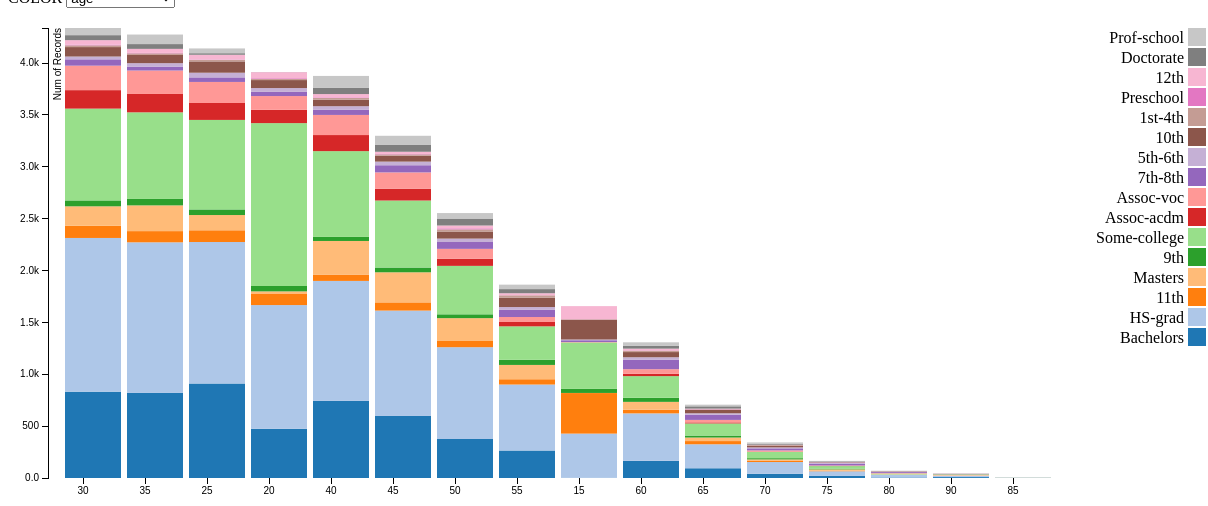
D3 v3 page, settled after 480 driven frames (8 s of simulated time); the page loaded 1 data file(s).


// ── barchart.js

// ========= d3 specification of bar chart
var stack = d3.layout.stack();
var margin = {top: 20, right: 160, bottom: 30, left: 40},
    width = 1200 - margin.left - margin.right,
    height = 500 - margin.top - margin.bottom;

var x = d3.scale.ordinal()
    .rangeRoundBands([0, width], 0.1);

var y = d3.scale.linear()
    .range([height, 0]);

var color = d3.scale.category20();

var xAxis = d3.svg.axis()
    .scale(x)
    .orient("bottom");

var yAxis = d3.svg.axis()
    .scale(y)
    .orient("left")
    .tickFormat(d3.format(".2s"));

var svg = d3.select("body").append("svg")
    .attr("width", width + margin.left + margin.right)
    .attr("height", height + margin.top + margin.bottom)
  .append("g")
    .attr("transform", "translate(" + margin.left + "," + margin.top + ")");

var rotate = function(arr){
  var temp = arr.shift();
  arr.push(temp);
};

// ======== data transformation process
var rawData;

var binRange = 5;

var groupFinal = [];

var optionList = [];

var categories;

var isNormalize = false;

// helper func to process data
function processData(data, colorType, categoryType) {
  // first empty groupfinal
  groupFinal = [];

  var temGroup = {};

  for (var i = 0; i < data.length; i++) {
      var colorTypeValue = rawData[i][colorType];
      var categoryTypeValue = rawData[i][categoryType];

      var colorTypeObj = temGroup[colorTypeValue];
      if (colorTypeObj !== undefined) {
        // if this color type obj has this category value, increment it, else create a new one
        if (colorTypeObj.hasOwnProperty(categoryTypeValue)) {
          colorTypeObj[categoryTypeValue] = colorTypeObj[categoryTypeValue] + 1;
        } else {
          colorTypeObj[categoryTypeValue] = 1;
        }
      } else {
        // if no such color type obj, create a new one and add this category value into it as a nested obj
        temGroup[colorTypeValue] = {};
        temGroup[colorTypeValue][categoryTypeValue] = 1;
      }
  }

  // then transfer tem group into [{}, {}, ..] format
  for (var colorTypeKey in temGroup) {
    if (temGroup.hasOwnProperty(colorTypeKey)) {
      
      var temColorGroup = temGroup[colorTypeKey];
      for (var categoryTypeKey in temColorGroup) {
        if (temColorGroup.hasOwnProperty(categoryTypeKey)) {

          var temCategory = {};
          temCategory[categoryType] = categoryTypeKey;
          temCategory[colorTypeKey] = temGroup[colorTypeKey][categoryTypeKey];
          console.log(colorTypeKey);
          // then, check each obj in groupFinal if there exists same category type value
          var i = null;
          for (i = 0; i < groupFinal.length; i++) {
            var curCategoryTypeValue = groupFinal[i][categoryType];
            if (curCategoryTypeValue === categoryTypeKey) {
              groupFinal[i][colorTypeKey] = temGroup[colorTypeKey][categoryTypeKey];
              break;
            }
          }

          // finally, push this obj into final array if not exist, else do nothing
          if (i === groupFinal.length) {
            groupFinal.push(temCategory);
          }
        }
      }
    }
  }

  // take care of corner case
  for (var colorTypeKey in temGroup) {
    if (temGroup.hasOwnProperty(colorTypeKey)) {
      for (var i = 0; i < groupFinal.length; i++) {
        // if cannot find its own type in final group, put itself into it and set to 0
        if (groupFinal[i][colorTypeKey] === undefined) {
          groupFinal[i][colorTypeKey] = 0;
        }
      }
    }
  }

  color.domain(d3.keys(groupFinal[0]).filter(function(key) { return key != categoryType; }));
  categories = d3.keys(groupFinal[0]).filter(function(key) { return key != categoryType; });
}

function normalize(categories) {
  isNormalize = true;
  yAxis = d3.svg.axis()
  .scale(y)
  .orient("left")
  .tickFormat(d3.format(".0%"));

  var xType = d3.select(".x").property("value");
  var colorType = d3.select(".color").property("value");

  // ========= then update all d3 componenets 

  // map each age group's sex to separate array and maintain a total key-value pair
  groupFinal.forEach(function(d) {
    var y0 = 0;
    d.colorTypes = null;
    d.colorTypes = categories.map(function(type) { return {colorType: type, y0: y0, y1: y0 += +d[type]}; });
    d.colorTypes.forEach(function(d) { d.y0 /= y0; d.y1 /= y0; });
  });

  // then sort the data
  groupFinal.sort(function(a, b) { return b.colorTypes[0].y1 - a.colorTypes[0].y1; });

  x.domain(groupFinal.map(function(d) { return d[xType]; }));
  y.domain([0, 1]);

  svg.select(".x.axis")
      .transition()
      .duration(500)
      .attr("transform", "translate(0," + height + ")")
      .call(xAxis);

  svg.select(".y.axis")
      .transition()
      .duration(500)
      .call(yAxis);

  svg.select(".y-label")
      .text("Percentage");

 var edus = svg.selectAll(".g")
      .data(groupFinal)

      .attr("class", "g")
      .attr("transform", function(d) { return "translate(" + (x(d[xType]) + 10) + ",0)"; });

  edus.selectAll("rect")
      .data(function(d) { return d.colorTypes; })
      .transition()
        .each(function () {
          d3.select(this).on("click", function(d) {
            var gene_index = categories.indexOf(d.colorType);
            moveStuff(gene_index);
          });
        })
      .delay(function(d, i) { return i * 25; })
      .duration(400)
      .attr("class", "bar")
      .attr("width", x.rangeBand())
      .attr("y", function(d) { return y(d.y1); })
      .attr("height", function(d) { return y(d.y0) - y(d.y1); })
      .attr("fill", function(d) { return color(d.colorType); });

  svg.selectAll(".legend").remove();

  var legend = svg.selectAll(".legend")
      .data(color.domain().slice().reverse())
    .enter().append("g")
      .attr("class", "legend")
      .attr("transform", function(d, i) { return "translate(0," + i * 20 + ")"; });

  legend.append("rect")
      .attr("x", width + margin.right - 20 )
      .attr("width", 18)
      .attr("height", 18)
      .style("fill", color);

  legend.append("text")
      .attr("x", width + margin.right - 24)
      .attr("y", 9)
      .attr("dy", ".35em")
      .style("text-anchor", "end")
      .text(function(d) { return d; });

}

var moveStuff = function(gene_index){
  var categories_shift = categories;
  for (var i=0; i<gene_index; i++){
      rotate(categories_shift);
  }

  normalize(categories_shift);
};

function populate(colorType, xType) {
  isNormalize = false;

  groupFinal.forEach(function(d) {
    var y0 = 0;
    d.colorTypes = color.domain().map(function(type) { return {colorType: type, y0: y0, y1: y0 += +d[type]}; });
    d.total = d.colorTypes[d.colorTypes.length - 1].y1;
  });

  // then sort the data
  groupFinal.sort(function(a, b) { return b.total - a.total; });

  // =========== then update data into diagram
  x.domain(groupFinal.map(function(d) { return d[xType]; }));
  y.domain([0, d3.max(groupFinal, function(d) { return d.total; })]);

  svg.select(".x.axis")
      .transition()
      .duration(500)
      .attr("transform", "translate(0," + height + ")")
      .call(xAxis);

  svg.select(".y.axis")
      .transition()
      .duration(500)
      .call(yAxis);

  svg.select(".y-label")
      .text("Num of Records");

  var edus = svg.selectAll(".g")
      .data(groupFinal);

  edus.enter()
      .append("g")
      .attr("class", "g")
      .attr("transform", function(d) { return "translate(" + width + ",0)"; });

  edus.transition()
      .duration(500)
      .attr("transform", function(d) { return "translate(" + (x(d[xType]) + 10) + ",0)"; });

  var rect = edus.selectAll("rect")
      .data(function(d) { return d.colorTypes; });

  rect.enter()
      .append("rect")
      .attr("class", "bar")
      .attr("width", x.rangeBand())
      .attr("y", function(d) { return height; })
      .attr("height", 0 )
      .attr("fill", function(d) { return color(d.colorType); })
        .on("mouseover", function(d) {
          //Get this bar's x/y values, then augment for the tooltip
          var xPosition = parseFloat(d3.select(this).attr("x")) + x.rangeBand() / 2;
          var yPosition = parseFloat(d3.select(this).attr("y")) / 2 + height / 2;

          //Update the tooltip position and value
          d3.select("#tooltip")
            .style("left", xPosition + "px")
            .style("top", yPosition + "px")    
            .select("#colorType")
            .text(d.colorType);

          d3.select("#value")
            .text(isNormalize? "Percentage: " + ((d.y1-d.y0)*100).toFixed(2) + "%" : "Num of Records: " + (d.y1 - d.y0) );

          //Show the tooltip
          d3.select("#tooltip").classed("hidden", false);
        })
        .on("mouseout", function() {
          //Hide the tooltip
          d3.select("#tooltip").classed("hidden", true);
        });

  rect.transition()
      .delay(function(d, i) { return i * 50; })
      .duration(350)
      .attr("width", x.rangeBand())
      .attr("y", function(d) { return y(d.y1); })
      .attr("height", function(d) { return y(d.y0) - y(d.y1); })
      .attr("fill", function(d) { return color(d.colorType); });

  rect.exit()
      .transition()
      .duration(500)
      .attr("y", function(d) { return height; })
      .attr("height", 0 )
      .remove();

  edus.exit()
      .transition()
      .duration(500)
      .attr("transform", function(d) { return "translate(" + (width + margin.right) + ",0)"; })
      .remove();

  // also change legend
  svg.selectAll(".legend").remove();

  var legend = svg.selectAll(".legend")
      .data(color.domain().slice().reverse())
    .enter().append("g")
      .attr("class", "legend")
      .attr("transform", function(d, i) { return "translate(0," + i * 20 + ")"; });

  legend.append("rect")
      .attr("x", width + margin.right - 20)
      .attr("width", 18)
      .attr("height", 18)
      .style("fill", color);

  legend.append("text")
      .attr("x", width + margin.right - 24)
      .attr("y", 9)
      .attr("dy", ".35em")
      .style("text-anchor", "end")
      .text(function(d) { return d; });

}

d3.csv("adult_23.csv", function(error, data) {
  if (error) throw error;
  isNormalize = false;

  // above all, load category name into a separate array to populate select option menu in html
  var sampleCategory = data[0];
  for (var categoryKey in sampleCategory) {
    if (sampleCategory.hasOwnProperty(categoryKey)) {
      if (categoryKey != "value") {
        optionList.push(categoryKey);
      }
    }
  }

  var select = d3.selectAll("#menu")
    .selectAll("option")
    .data(optionList)
    .enter()
      .append("option")
      .attr("value", function (d) { return d; })
      .text(function (d) { return d; });

  // first, change each age occurence into ageGroup bin 
  // then change each hrs_per_week into bin value (range is 10)
  for (var i = 0; i < data.length; i++) {
    var ageValueBin = Math.floor(data[i].age / 10) * 10;
    // check which bin the data falls into
    if (Math.abs(ageValueBin - data[i].age) >= binRange) {
      ageValueBin = ageValueBin + binRange;
    }
    data[i].age = ageValueBin;

    var hrsValueBin = Math.floor(data[i].hrs_per_week / 10) * 10;
    data[i].hrs_per_week = hrsValueBin;
  }

  // separate dataset as a global variable
  rawData = data;

  // ======== then process data to specified format
  var categoryType = "age";
  var colorType = "education";
  processData(rawData, colorType, categoryType);

  // ========= then visualize age group into a bar chart
  // color.domain(d3.keys(groupFinal[0]).filter(function(key) { return key != categoryType; }));

  // map each age group's sex to separate array and maintain a total key-value pair
  groupFinal.forEach(function(d) {
    var y0 = 0;
    d.colorTypes = color.domain().map(function(type) { return {colorType: type, y0: y0, y1: y0 += +d[type]}; });
    d.total = d.colorTypes[d.colorTypes.length - 1].y1;
  });

  // then sort the data
  groupFinal.sort(function(a, b) { return b.total - a.total; });

  x.domain(groupFinal.map(function(d) { return d[categoryType]; }));
  y.domain([0, d3.max(groupFinal, function(d) { return d.total; })]);

  svg.append("g")
      .attr("class", "x axis")
      .attr("transform", "translate(0," + height + ")")
      .call(xAxis);

  svg.append("g")
      .attr("class", "y axis")
      .call(yAxis)
      .append("text")
      .attr("class", "y-label")
      .attr("transform", "rotate(-90)")
      .attr("y", 6)
      .attr("dy", ".71em")
      .style("text-anchor", "end")
      .text("Num of Records");

   var ages = svg.selectAll(".g")
        .data(groupFinal)
      .enter().append("g")
        .attr("class", "g")
        .attr("transform", function(d) { return "translate(" + (x(d[categoryType]) + 10) + ",0)"; });

    ages.selectAll("rect")
        .data(function(d) { return d.colorTypes; })
        .enter().append("rect")
        .attr("class", "bar")
        .attr("width", x.rangeBand())
        .attr("y", function(d) { return y(d.y1); })
        .attr("height", function(d) { return y(d.y0) - y(d.y1); })
        .attr("fill", function(d) { return color(d.colorType); })
        .on("mouseover", function(d) {
          //Get this bar's x/y values, then augment for the tooltip
          var xPosition = parseFloat(d3.select(this).attr("x")) + x.rangeBand() / 2;
          var yPosition = parseFloat(d3.select(this).attr("y")) / 2 + height / 2;

          //Update the tooltip position and value
          d3.select("#tooltip")
            .style("left", xPosition + "px")
            .style("top", yPosition + "px")    
            .select("#colorType")
            .text(d.colorType);

          d3.select("#value")
            .text(isNormalize? "Percentage: " + ((d.y1-d.y0)*100).toFixed(2) + "%" : "Num of Records: " + (d.y1 - d.y0) );

          //Show the tooltip
          d3.select("#tooltip").classed("hidden", false);
        })
        .on("mouseout", function() {
          //Hide the tooltip
          d3.select("#tooltip").classed("hidden", true);
        });

    var legend = svg.selectAll(".legend")
        .data(color.domain().slice().reverse())
      .enter().append("g")
        .attr("class", "legend")
        .attr("transform", function(d, i) { return "translate(0," + i * 20 + ")"; });

    legend.append("rect")
        .attr("x", width + margin.right - 20)
        .attr("width", 18)
        .attr("height", 18)
        .style("fill", color);

    legend.append("text")
        .attr("x", width + margin.right - 24)
        .attr("y", 9)
        .attr("dy", ".35em")
        .style("text-anchor", "end")
        .text(function(d) { return d; });
});

// set on click listener to update diagram with different variables in select menus
// example: change age group to education level
d3.selectAll("#menu")
  .on("change", function(d) {

  var xType = d3.select(".x").property("value");
  var colorType = d3.select(".color").property("value");

  yAxis = d3.svg.axis()
    .scale(y)
    .orient("left")
    .tickFormat(d3.format(".2s"));

  // then generate new group final dataset
  processData(rawData, colorType, xType);

  populate(colorType, xType);
});

d3.select("#normalize")
  .on("click", function() {
    normalize(categories);
  });

d3.select("#denormalize")
  .on("click", function() {
  var xType = d3.select(".x").property("value");
  var colorType = d3.select(".color").property("value");

  yAxis = d3.svg.axis()
    .scale(y)
    .orient("left")
    .tickFormat(d3.format(".2s"));

  populate(colorType, xType);
});


### data: adult_23.csv
age, workclass, education, marital_status, occupation, relationship, race, sex, hrs_per_week, native_country, income
39, State-gov, Bachelors, Never-married, Adm-clerical, Not-in-family, White, Male, 40, United-States, <=50K
50, Self-emp-not-inc, Bachelors, Married-civ-spouse, Exec-managerial, Husband, White, Male, 13, United-States, <=50K
38, Private, HS-grad, Divorced, Handlers-cleaners, Not-in-family, White, Male, 40, United-States, <=50K
53, Private, 11th, Married-civ-spouse, Handlers-cleaners, Husband, Black, Male, 40, United-States, <=50K
28, Private, Bachelors, Married-civ-spouse, Prof-specialty, Wife, Black, Female, 40, Cuba, <=50K
37, Private, Masters, Married-civ-spouse, Exec-managerial, Wife, White, Female, 40, United-States, <=50K
49, Private, 9th, Married-spouse-absent, Other-service, Not-in-family, Black, Female, 16, Jamaica, <=50K
52, Self-emp-not-inc, HS-grad, Married-civ-spouse, Exec-managerial, Husband, White, Male, 45, United-States, >50K
31, Private, Masters, Never-married, Prof-specialty, Not-in-family, White, Female, 50, United-States, >50K
42, Private, Bachelors, Married-civ-spouse, Exec-managerial, Husband, White, Male, 40, United-States, >50K
37, Private, Some-college, Married-civ-spouse, Exec-managerial, Husband, Black, Male, 80, United-States, >50K
30, State-gov, Bachelors, Married-civ-spouse, Prof-specialty, Husband, Asian-Pac-Islander, Male, 40, India, >50K
23, Private, Bachelors, Never-married, Adm-clerical, Own-child, White, Female, 30, United-States, <=50K
32, Private, Assoc-acdm, Never-married, Sales, Not-in-family, Black, Male, 50, United-States, <=50K
40, Private, Assoc-voc, Married-civ-spouse, Craft-repair, Husband, Asian-Pac-Islander, Male, 40, ?, >50K
34, Private, 7th-8th, Married-civ-spouse, Transport-moving, Husband, Amer-Indian-Eskimo, Male, 45, Mexico, <=50K
25, Self-emp-not-inc, HS-grad, Never-married, Farming-fishing, Own-child, White, Male, 35, United-States, <=50K
32, Private, HS-grad, Never-married, Machine-op-inspct, Unmarried, White, Male, 40, United-States, <=50K
38, Private, 11th, Married-civ-spouse, Sales, Husband, White, Male, 50, United-States, <=50K
43, Self-emp-not-inc, Masters, Divorced, Exec-managerial, Unmarried, White, Female, 45, United-States, >50K
40, Private, Doctorate, Married-civ-spouse, Prof-specialty, Husband, White, Male, 60, United-States, >50K
54, Private, HS-grad, Separated, Other-service, Unmarried, Black, Female, 20, United-States, <=50K
35, Federal-gov, 9th, Married-civ-spouse, Farming-fishing, Husband, Black, Male, 40, United-States, <=50K
43, Private, 11th, Married-civ-spouse, Transport-moving, Husband, White, Male, 40, United-States, <=50K
59, Private, HS-grad, Divorced, Tech-support, Unmarried, White, Female, 40, United-States, <=50K
56, Local-gov, Bachelors, Married-civ-spouse, Tech-support, Husband, White, Male, 40, United-States, >50K
19, Private, HS-grad, Never-married, Craft-repair, Own-child, White, Male, 40, United-States, <=50K
54, ?, Some-college, Married-civ-spouse, ?, Husband, Asian-Pac-Islander, Male, 60, South, >50K
39, Private, HS-grad, Divorced, Exec-managerial, Not-in-family, White, Male, 80, United-States, <=50K
49, Private, HS-grad, Married-civ-spouse, Craft-repair, Husband, White, Male, 40, United-States, <=50K
23, Local-gov, Assoc-acdm, Never-married, Protective-serv, Not-in-family, White, Male, 52, United-States, <=50K
20, Private, Some-college, Never-married, Sales, Own-child, Black, Male, 44, United-States, <=50K
45, Private, Bachelors, Divorced, Exec-managerial, Own-child, White, Male, 40, United-States, <=50K
30, Federal-gov, Some-college, Married-civ-spouse, Adm-clerical, Own-child, White, Male, 40, United-States, <=50K
22, State-gov, Some-college, Married-civ-spouse, Other-service, Husband, Black, Male, 15, United-States, <=50K
48, Private, 11th, Never-married, Machine-op-inspct, Unmarried, White, Male, 40, Puerto-Rico, <=50K
21, Private, Some-college, Never-married, Machine-op-inspct, Own-child, White, Male, 40, United-States, <=50K
19, Private, HS-grad, Married-AF-spouse, Adm-clerical, Wife, White, Female, 25, United-States, <=50K
31, Private, Some-college, Married-civ-spouse, Sales, Husband, White, Male, 38, ?, >50K
48, Self-emp-not-inc, Assoc-acdm, Married-civ-spouse, Prof-specialty, Husband, White, Male, 40, United-States, <=50K
31, Private, 9th, Married-civ-spouse, Machine-op-inspct, Husband, White, Male, 43, United-States, <=50K
53, Self-emp-not-inc, Bachelors, Married-civ-spouse, Prof-specialty, Husband, White, Male, 40, United-States, <=50K
24, Private, Bachelors, Married-civ-spouse, Tech-support, Husband, White, Male, 50, United-States, <=50K
49, Private, HS-grad, Separated, Adm-clerical, Unmarried, White, Female, 40, United-States, <=50K
25, Private, HS-grad, Never-married, Handlers-cleaners, Not-in-family, White, Male, 35, United-States, <=50K
57, Federal-gov, Bachelors, Married-civ-spouse, Prof-specialty, Husband, Black, Male, 40, United-States, >50K
53, Private, HS-grad, Married-civ-spouse, Machine-op-inspct, Husband, White, Male, 38, United-States, <=50K
44, Private, Masters, Divorced, Exec-managerial, Unmarried, White, Female, 40, United-States, <=50K
41, State-gov, Assoc-voc, Married-civ-spouse, Craft-repair, Husband, White, Male, 40, United-States, <=50K
29, Private, Assoc-voc, Never-married, Prof-specialty, Not-in-family, White, Male, 43, United-States, <=50K
25, Private, Some-college, Married-civ-spouse, Exec-managerial, Wife, Other, Female, 40, United-States, <=50K
18, Private, HS-grad, Never-married, Other-service, Own-child, White, Female, 30, ?, <=50K
47, Private, Prof-school, Married-civ-spouse, Prof-specialty, Wife, White, Female, 60, Honduras, >50K
50, Federal-gov, Bachelors, Divorced, Exec-managerial, Not-in-family, White, Male, 55, United-States, >50K
47, Self-emp-inc, HS-grad, Divorced, Exec-managerial, Not-in-family, White, Male, 60, United-States, <=50K
43, Private, Some-college, Married-civ-spouse, Tech-support, Husband, White, Male, 40, United-States, >50K
46, Private, 5th-6th, Married-civ-spouse, Machine-op-inspct, Husband, White, Male, 40, Mexico, <=50K
… [head cut at 6 KiB]